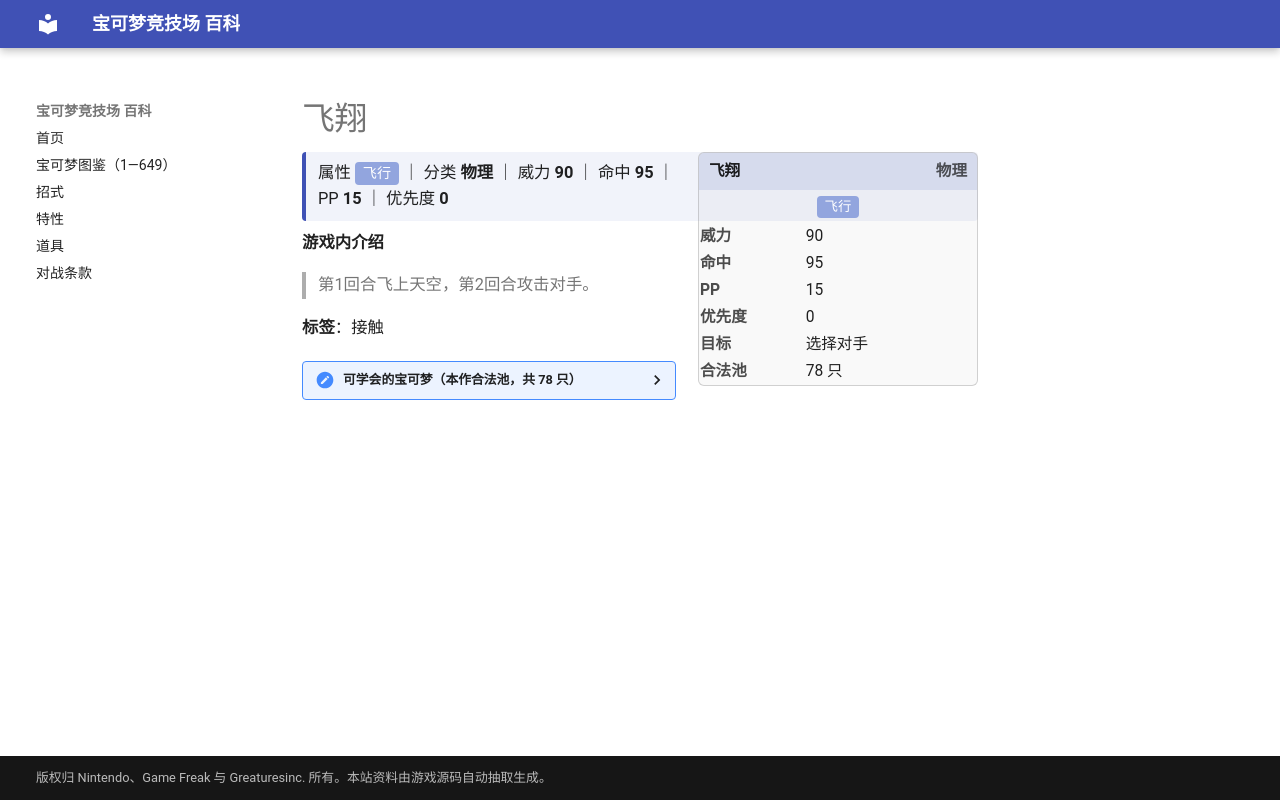

repository: nanmoboys/pkmn-arena-wiki · page: moves/飞翔/index.html · generator: mkdocs

# 飞翔

<div class="infobox">
<div class="ib-h"><span>飞翔</span><span class="ib-no">物理</span></div>
<div class="ib-ty"><span class="tp" style="background:#92A5DE">飞行</span></div>
<table class="ib-t"><tr><th>威力</th><td>90</td></tr><tr><th>命中</th><td>95</td></tr><tr><th>PP</th><td>15</td></tr><tr><th>优先度</th><td>0</td></tr><tr><th>目标</th><td>选择对手</td></tr><tr><th>合法池</th><td>78 只</td></tr></table></div>
<div class="head-stat">属性 <span class="tp" style="background:#92A5DE">飞行</span> ｜ 分类 <b>物理</b> ｜ 威力 <b>90</b> ｜ 命中 <b>95</b> ｜ PP <b>15</b> ｜ 优先度 <b>0</b></div>

**游戏内介绍**

> 第1回合飞上天空，第2回合攻击对手。

**标签**：接触

<details class="pool"><summary>可学会的宝可梦（本作合法池，共 78 只）</summary>

<p>喷火龙、波波、比比鸟、大比鸟、烈雀、大嘴雀、皮卡丘、雷丘、超音蝠、大嘴蝠、大葱鸭、嘟嘟、嘟嘟利、化石翼龙、急冻鸟、闪电鸟、火焰鸟、快龙、梦幻、咕咕、猫头夜鹰、叉字蝠、皮丘、波克基古、天然鸟、黑暗鸦、信使鸟、盔甲鸟、洛奇亚、凤王、傲骨燕、大王燕、长翅鸥、大嘴鸥、超音波幼虫、沙漠蜻蜓、青绵鸟、七夕青鸟、热带龙、宝贝龙、甲壳龙、暴飞龙、拉帝亚斯、拉帝欧斯、烈空坐、姆克儿、姆克鸟、姆克鹰、飘飘球、随风球、乌鸦头头、聒噪鸟、波克基斯、骑拉帝纳、阿尔宙斯、豆豆鸽、咕咕鸽、高傲雉鸡、滚滚蝙蝠、心蝙蝠、象征鸟、始祖大鸟、鸭宝宝、舞天鹅、泥偶巨人、毛头小鹰、勇士雄鹰、秃鹰丫头、秃鹰娜、三首恶龙、火神蛾、龙卷云、雷电云、莱希拉姆、捷克罗姆、土地云、酋雷姆、盖诺赛克特</p>

</details>
